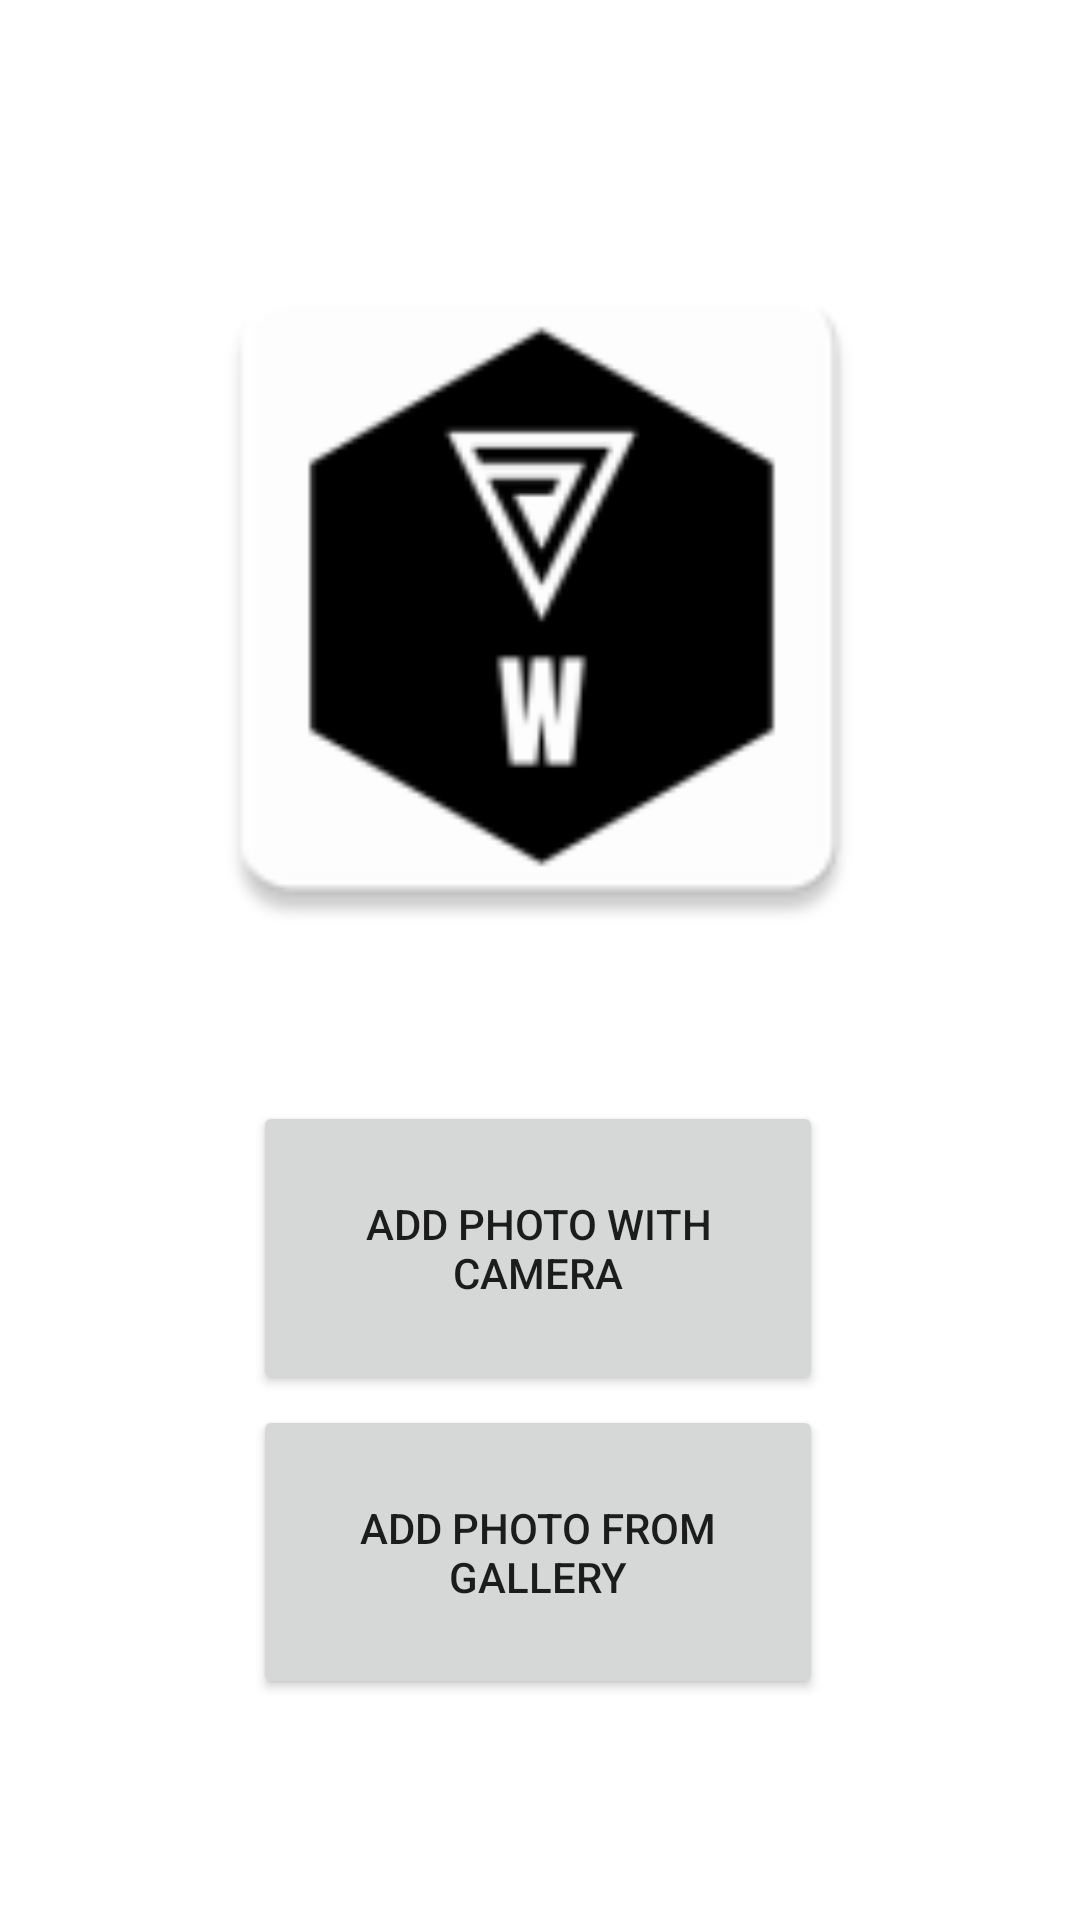

Here is an Android app screen rendered from its layout file. Give the layout XML and the strings, colors and styles it references.
<!-- AndroidManifest.xml: application theme Theme.Watermarker -->
<!-- res/layout/activity_main.xml -->
<?xml version="1.0" encoding="utf-8"?>
<androidx.constraintlayout.widget.ConstraintLayout
    xmlns:android="http://schemas.android.com/apk/res/android"
    xmlns:app="http://schemas.android.com/apk/res-auto"
    xmlns:tools="http://schemas.android.com/tools"
    android:layout_width="match_parent"
    android:layout_height="match_parent"
    android:orientation="horizontal"
    tools:context=".MainActivity">

    <ImageView
        android:id="@+id/MainImage"
        android:layout_width="250dp"
        android:layout_height="250dp"
        android:src="@mipmap/watermark_logo"
        app:layout_constraintBottom_toBottomOf="parent"
        app:layout_constraintEnd_toEndOf="parent"
        app:layout_constraintHorizontal_bias="0.496"
        app:layout_constraintStart_toStartOf="parent"
        app:layout_constraintTop_toTopOf="parent"
        app:layout_constraintVertical_bias="0.187" />

    <Button
        android:id="@+id/button1"
        android:layout_width="190dp"
        android:layout_height="98dp"
        android:text="@string/ADD_PHOTO_CAMERA"
        android:onClick="takePicture"
        app:layout_constraintBottom_toBottomOf="parent"
        app:layout_constraintEnd_toEndOf="parent"
        app:layout_constraintHorizontal_bias="0.497"
        app:layout_constraintStart_toStartOf="parent"
        app:layout_constraintTop_toTopOf="parent"
        app:layout_constraintVertical_bias="0.677" />

    <Button
        android:id="@+id/button3"
        android:layout_width="190dp"
        android:layout_height="98dp"
        android:text="@string/ADD_PHOTO_GALLERY"
        android:onClick="getPictureFormGallery"
        app:layout_constraintBottom_toBottomOf="parent"
        app:layout_constraintEnd_toEndOf="parent"
        app:layout_constraintHorizontal_bias="0.497"
        app:layout_constraintStart_toStartOf="parent"
        app:layout_constraintTop_toTopOf="parent"
        app:layout_constraintVertical_bias="0.864" />

</androidx.constraintlayout.widget.ConstraintLayout>
<!-- resources referenced by this layout -->
<resources>
  <!-- mipmap watermark_logo: png bitmap (mipmap-hdpi, 2117 bytes) -->
  <string name="ADD_PHOTO_CAMERA">Add Photo With Camera</string>
  <string name="ADD_PHOTO_GALLERY">Add Photo From Gallery</string>
  <style name="Theme.Watermarker" parent="Theme.MaterialComponents.DayNight.DarkActionBar">
          
          <item name="colorPrimary">@color/purple_500</item>
          <item name="colorPrimaryVariant">@color/purple_700</item>
          <item name="colorOnPrimary">@color/white</item>
          
          <item name="colorSecondary">@color/teal_200</item>
          <item name="colorSecondaryVariant">@color/teal_700</item>
          <item name="colorOnSecondary">@color/black</item>
          
          <item name="android:statusBarColor" tools:targetApi="l">?attr/colorPrimaryVariant</item>
          
      </style>
  <!-- not gathered from this repository: default colours our renderer supplied (Android Studio template values) -->
  <color name="purple_500">#FF6200EE</color>
  <color name="purple_700">#FF3700B3</color>
  <color name="teal_200">#FF03DAC5</color>
  <color name="teal_700">#FF018786</color>
  <color name="black">#FF000000</color>
  <color name="white">#FFFFFFFF</color>
</resources>
